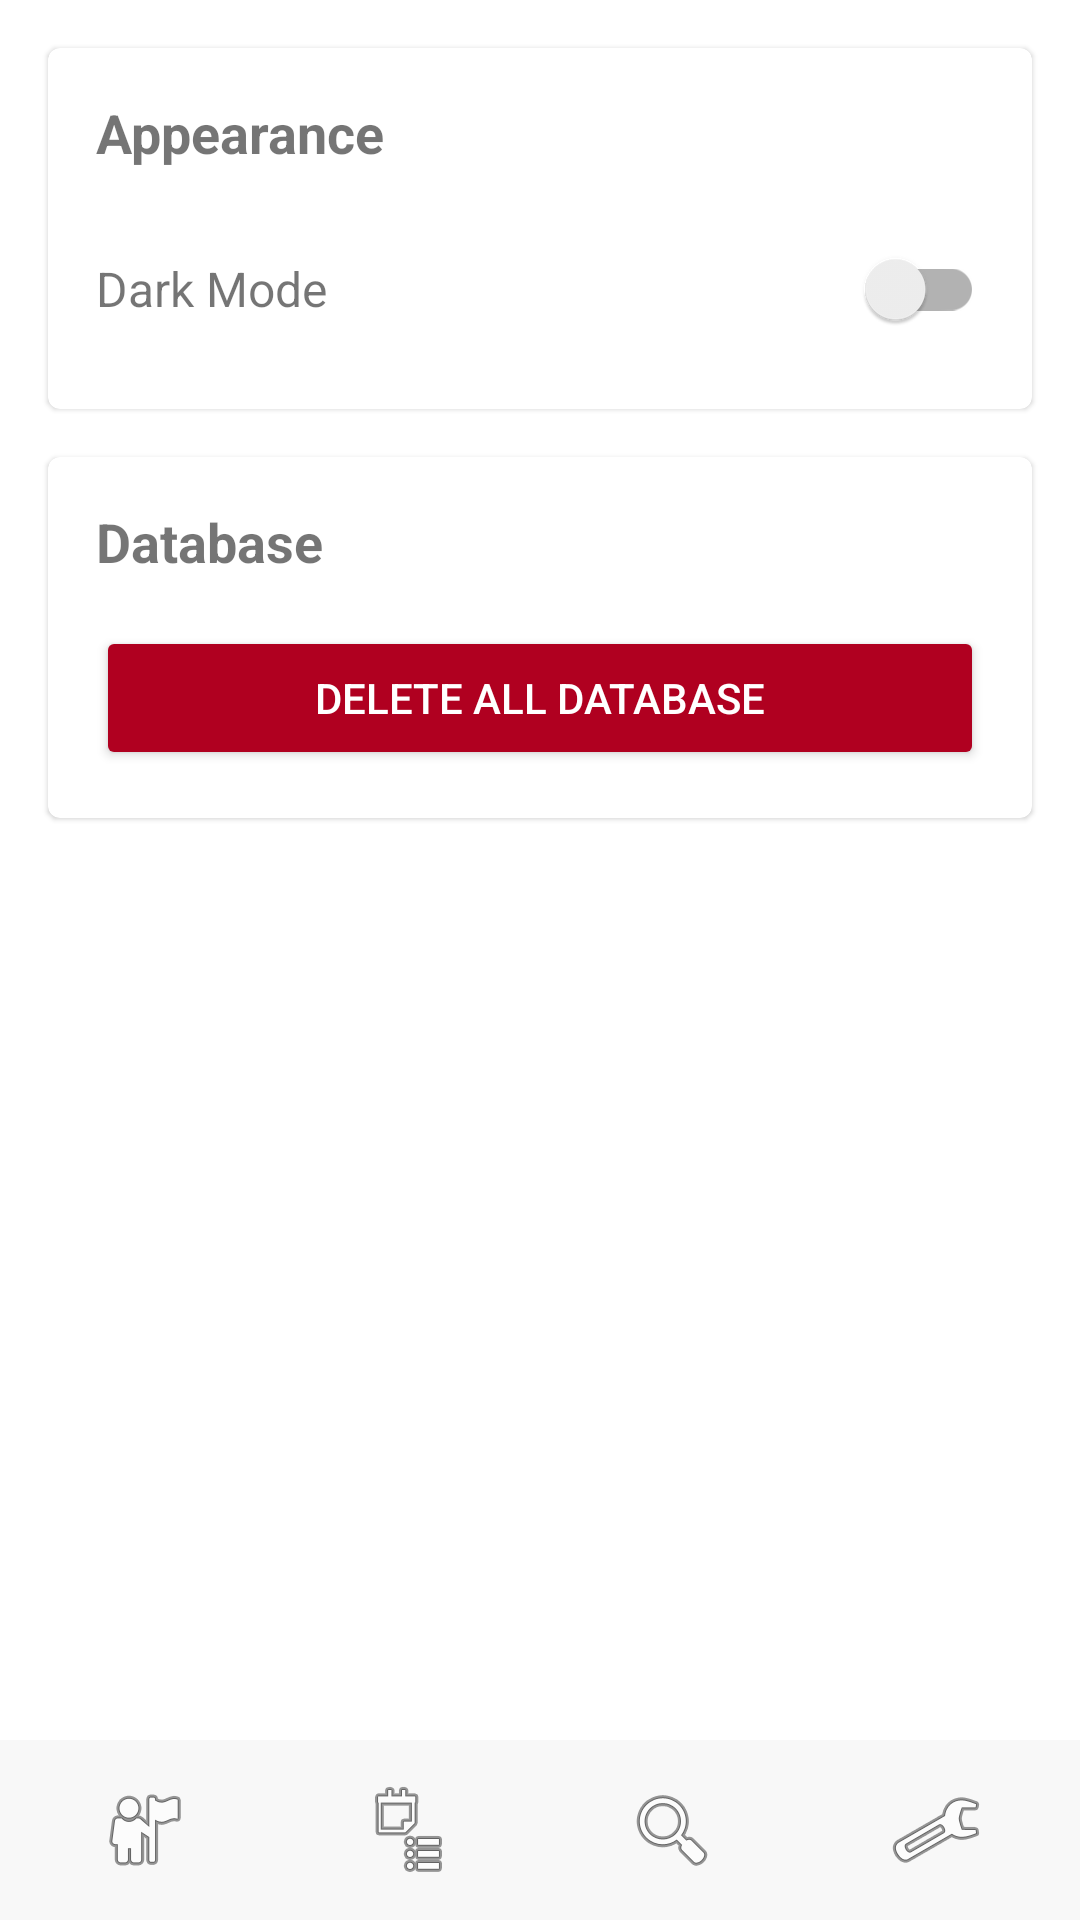

Produce the Android XML layout that renders to this screen, including the resource entries it uses.
<!-- AndroidManifest.xml: application theme Theme.YogaAdmin -->
<!-- res/layout/activity_setting.xml -->
<?xml version="1.0" encoding="utf-8"?>
<androidx.constraintlayout.widget.ConstraintLayout
    xmlns:android="http://schemas.android.com/apk/res/android"
    xmlns:app="http://schemas.android.com/apk/res-auto"
    xmlns:tools="http://schemas.android.com/tools"
    android:layout_width="match_parent"
    android:layout_height="match_parent">

    
    <com.google.android.material.card.MaterialCardView
        android:id="@+id/cardAppearance"
        android:layout_width="0dp"
        android:layout_height="wrap_content"
        android:layout_marginStart="16dp"
        android:layout_marginTop="16dp"
        android:layout_marginEnd="16dp"
        app:layout_constraintEnd_toEndOf="parent"
        app:layout_constraintStart_toStartOf="parent"
        app:layout_constraintTop_toTopOf="parent">

        <LinearLayout
            android:layout_width="match_parent"
            android:layout_height="wrap_content"
            android:orientation="vertical"
            android:padding="16dp">

            <TextView
                android:layout_width="match_parent"
                android:layout_height="wrap_content"
                android:text="Appearance"
                android:textSize="18sp"
                android:textStyle="bold"/>

            <LinearLayout
                android:layout_width="match_parent"
                android:layout_height="wrap_content"
                android:layout_marginTop="16dp"
                android:gravity="center_vertical"
                android:orientation="horizontal">

                <TextView
                    android:layout_width="0dp"
                    android:layout_height="wrap_content"
                    android:layout_weight="1"
                    android:text="Dark Mode"
                    android:textSize="16sp"/>

                <androidx.appcompat.widget.SwitchCompat
                    android:id="@+id/switchDarkMode"
                    android:layout_width="wrap_content"
                    android:layout_height="wrap_content"/>
            </LinearLayout>
        </LinearLayout>
    </com.google.android.material.card.MaterialCardView>

    
    <com.google.android.material.card.MaterialCardView
        android:id="@+id/cardDatabase"
        android:layout_width="0dp"
        android:layout_height="wrap_content"
        android:layout_marginStart="16dp"
        android:layout_marginTop="16dp"
        android:layout_marginEnd="16dp"
        app:layout_constraintEnd_toEndOf="parent"
        app:layout_constraintStart_toStartOf="parent"
        app:layout_constraintTop_toBottomOf="@+id/cardAppearance">

        <LinearLayout
            android:layout_width="match_parent"
            android:layout_height="wrap_content"
            android:orientation="vertical"
            android:padding="16dp">

            <TextView
                android:layout_width="match_parent"
                android:layout_height="wrap_content"
                android:text="Database"
                android:textSize="18sp"
                android:textStyle="bold"/>

            <Button
                android:id="@+id/btnClearData"
                android:layout_width="match_parent"
                android:layout_height="wrap_content"
                android:layout_marginTop="16dp"
                android:backgroundTint="@color/design_default_color_error"
                android:onClick="onClickClearAllData"
                android:text="Delete All Database"
                android:textColor="@android:color/white" />
        </LinearLayout>
    </com.google.android.material.card.MaterialCardView>

    
    <include
        android:id="@+id/bottom_navigation"
        layout="@layout/bottom_header"
        android:layout_width="0dp"
        android:layout_height="60dp"
        app:layout_constraintBottom_toBottomOf="parent"
        app:layout_constraintEnd_toEndOf="parent"
        app:layout_constraintStart_toStartOf="parent"/>
</androidx.constraintlayout.widget.ConstraintLayout>
<!-- res/layout/bottom_header.xml (included above) -->
<?xml version="1.0" encoding="utf-8"?>
<LinearLayout xmlns:android="http://schemas.android.com/apk/res/android"
    android:id="@+id/bottom_navigation"
    android:layout_width="match_parent"
    android:layout_height="60dp"
    android:background="#f8f8f8"
    android:orientation="horizontal"
    android:padding="4dp">

    <Button
        android:id="@+id/nav_teachers"
        style="@style/Widget.AppCompat.Button.Borderless"
        android:layout_width="0dp"
        android:layout_height="match_parent"
        android:layout_weight="1"
        android:drawableTop="@android:drawable/ic_menu_myplaces"
        android:text="Teachers"
        android:textAllCaps="false" />

    <Button
        android:id="@+id/nav_courses"
        style="@style/Widget.AppCompat.Button.Borderless"
        android:layout_width="0dp"
        android:layout_height="match_parent"
        android:layout_weight="1"
        android:drawableTop="@android:drawable/ic_menu_agenda"
        android:text="Courses"
        android:textAllCaps="false" />

    
    <Button
        android:id="@+id/nav_search"
        style="@style/Widget.AppCompat.Button.Borderless"
        android:layout_width="0dp"
        android:layout_height="match_parent"
        android:layout_weight="1"
        android:drawableTop="@android:drawable/ic_menu_search"
        android:text="Search"
        android:textAllCaps="false" />

    <Button
        android:id="@+id/nav_settings"
        style="@style/Widget.AppCompat.Button.Borderless"
        android:layout_width="0dp"
        android:layout_height="match_parent"
        android:layout_weight="1"
        android:drawableTop="@android:drawable/ic_menu_preferences"
        android:text="Settings"
        android:textAllCaps="false" />
</LinearLayout>
<!-- resources referenced by this layout -->
<resources>
  <style name="Theme.YogaAdmin" parent="Theme.MaterialComponents.DayNight.DarkActionBar">
          
          <item name="colorPrimary">@color/blue_500</item>
          <item name="colorPrimaryVariant">@color/blue_700</item>
          <item name="colorOnPrimary">@color/white</item>
  
          
          <item name="colorSecondary">@color/teal_200</item>
          <item name="colorSecondaryVariant">@color/teal_200</item>
          <item name="colorOnSecondary">@color/black</item>
  
          
          <item name="android:statusBarColor">?attr/colorPrimaryVariant</item>
  
          
          <item name="actionBarStyle">@style/YogaAdminActionBar</item>
          <item name="actionBarTheme">@style/ThemeOverlay.YogaAdmin.ActionBar</item>
      </style>
  <color name="blue_500">#FF2196F3</color>
  <color name="blue_700">#FF1976D2</color>
  <color name="white">#FFFFFFFF</color>
  <color name="teal_200">#FF03DAC5</color>
  <color name="black">#FF000000</color>
  <style name="YogaAdminActionBar" parent="@style/Widget.AppCompat.ActionBar">
          <item name="background">?attr/colorPrimary</item>
          <item name="titleTextStyle">@style/YogaAdminActionBarTitle</item>
      </style>
  <style name="ThemeOverlay.YogaAdmin.ActionBar" parent="@style/ThemeOverlay.AppCompat.Dark.ActionBar">
          <item name="android:textColorPrimary">?attr/colorOnPrimary</item>
          <item name="android:textColorSecondary">?attr/colorOnPrimary</item>
      </style>
  <style name="YogaAdminActionBarTitle" parent="@style/TextAppearance.AppCompat.Widget.ActionBar.Title">
          <item name="android:textColor">?attr/colorOnPrimary</item>
          <item name="android:textSize">20sp</item>
      </style>
</resources>
